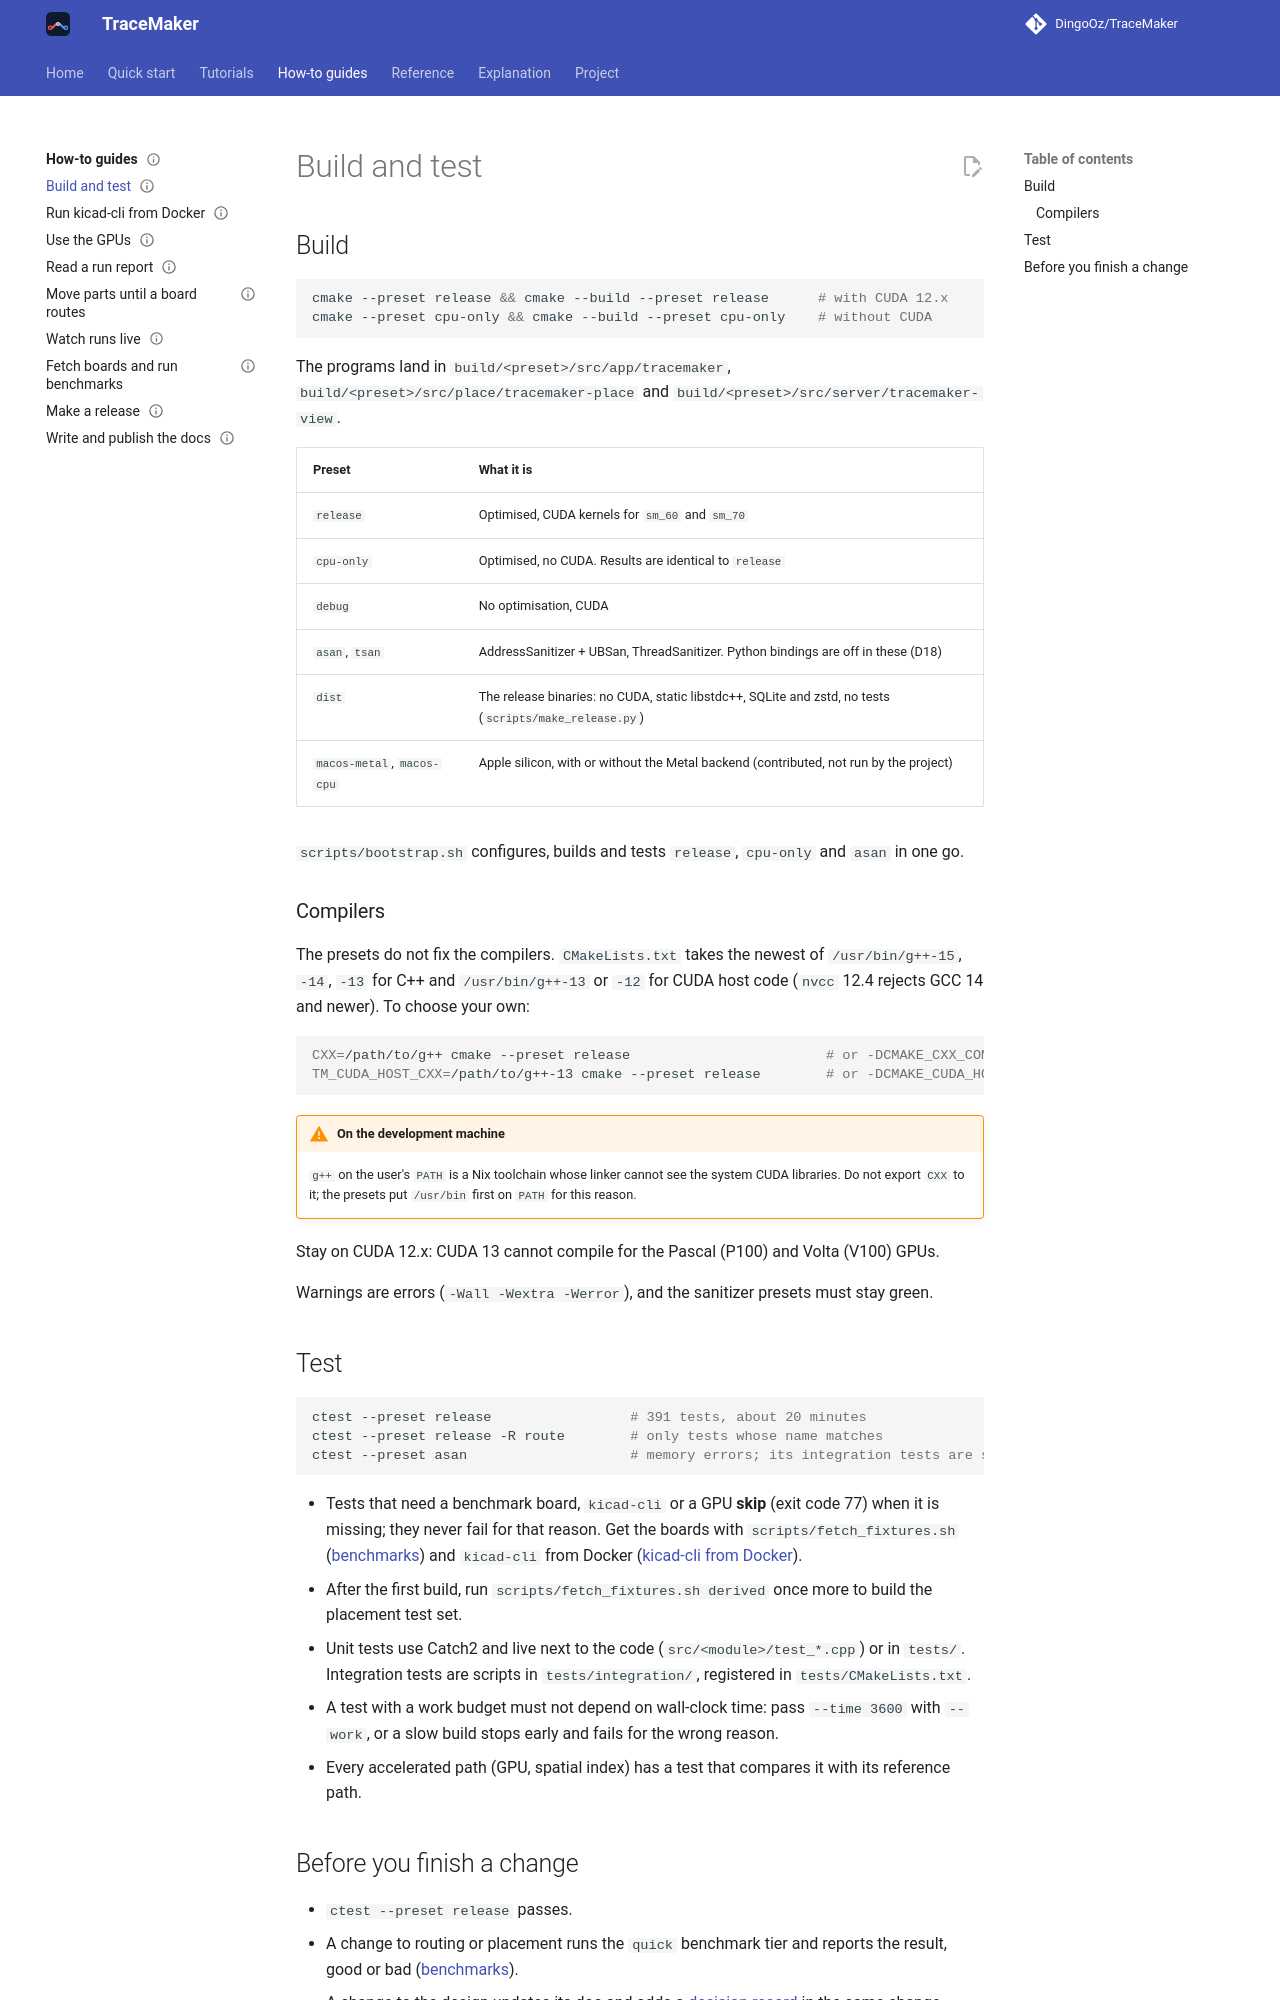

repository: DingoOz/TraceMaker · page: dev/how-to/build-and-test/index.html · generator: mkdocs

---
status: current
code: [CMakeLists.txt, CMakePresets.json, scripts/bootstrap.sh, tests]
---

# Build and test

## Build

```bash
cmake --preset release && cmake --build --preset release      # with CUDA 12.x
cmake --preset cpu-only && cmake --build --preset cpu-only    # without CUDA
```

The programs land in `build/<preset>/src/app/tracemaker`, `build/<preset>/src/place/tracemaker-place` and
`build/<preset>/src/server/tracemaker-view`.

| Preset | What it is |
|---|---|
| `release` | Optimised, CUDA kernels for `sm_60` and `sm_70` |
| `cpu-only` | Optimised, no CUDA. Results are identical to `release` |
| `debug` | No optimisation, CUDA |
| `asan`, `tsan` | AddressSanitizer + UBSan, ThreadSanitizer. Python bindings are off in these (D18) |
| `dist` | The release binaries: no CUDA, static libstdc++, SQLite and zstd, no tests (`scripts/make_release.py`) |
| `macos-metal`, `macos-cpu` | Apple silicon, with or without the Metal backend (contributed, not run by the project) |

`scripts/bootstrap.sh` configures, builds and tests `release`, `cpu-only` and `asan` in one go.

### Compilers

The presets do not fix the compilers. `CMakeLists.txt` takes the newest of `/usr/bin/g++-15`, `-14`, `-13` for C++
and `/usr/bin/g++-13` or `-12` for CUDA host code (`nvcc` 12.4 rejects GCC 14 and newer). To choose your own:

```bash
CXX=/path/to/g++ cmake --preset release                        # or -DCMAKE_CXX_COMPILER=...
TM_CUDA_HOST_CXX=/path/to/g++-13 cmake --preset release        # or -DCMAKE_CUDA_HOST_COMPILER=...
```

!!! warning "On the development machine"
    `g++` on the user's `PATH` is a Nix toolchain whose linker cannot see the system CUDA libraries. Do not export
    `CXX` to it; the presets put `/usr/bin` first on `PATH` for this reason.

Stay on CUDA 12.x: CUDA 13 cannot compile for the Pascal (P100) and Volta (V100) GPUs.

Warnings are errors (`-Wall -Wextra -Werror`), and the sanitizer presets must stay green.

## Test

```bash
ctest --preset release                 # 391 tests, about 20 minutes
ctest --preset release -R route        # only tests whose name matches
ctest --preset asan                    # memory errors; its integration tests are slow
```

- Tests that need a benchmark board, `kicad-cli` or a GPU **skip** (exit code 77) when it is missing; they never
  fail for that reason. Get the boards with `scripts/fetch_fixtures.sh` ([benchmarks](benchmarks.md)) and
  `kicad-cli` from Docker ([kicad-cli from Docker](kicad-cli-docker.md)).
- After the first build, run `scripts/fetch_fixtures.sh derived` once more to build the placement test set.
- Unit tests use Catch2 and live next to the code (`src/<module>/test_*.cpp`) or in `tests/`. Integration tests are
  scripts in `tests/integration/`, registered in `tests/CMakeLists.txt`.
- A test with a work budget must not depend on wall-clock time: pass `--time 3600` with `--work`, or a slow build
  stops early and fails for the wrong reason.
- Every accelerated path (GPU, spatial index) has a test that compares it with its reference path.
